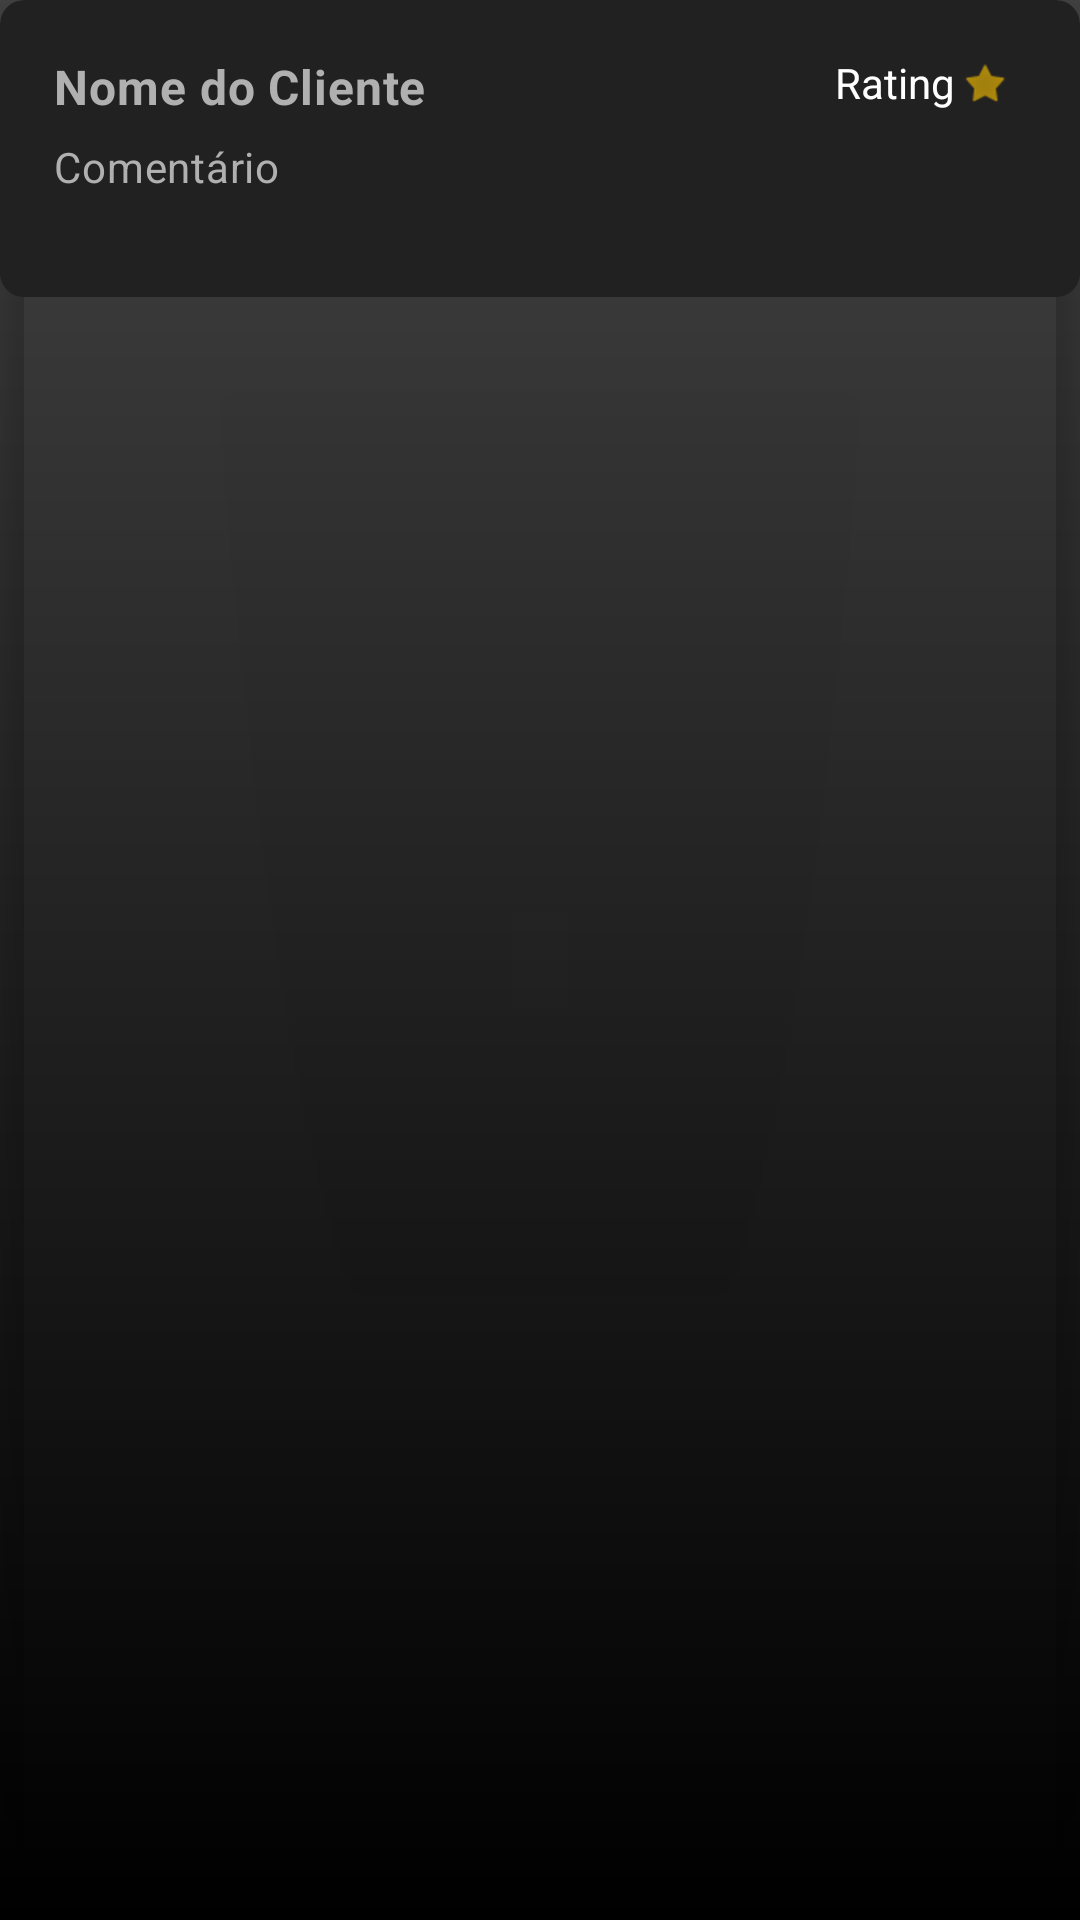

Android layout source for this screen:
<!-- AndroidManifest.xml: application theme Theme.BarberApp -->
<!-- res/layout/fragment_comment_item.xml -->
<?xml version="1.0" encoding="utf-8"?>
<androidx.cardview.widget.CardView
    xmlns:android="http://schemas.android.com/apk/res/android"
    xmlns:app="http://schemas.android.com/apk/res-auto"
    xmlns:tools="http://schemas.android.com/tools"
    android:layout_width="match_parent"
    android:layout_height="wrap_content"
    android:layout_margin="10dp"
    app:cardElevation="6dp"
    app:cardCornerRadius="8dp"
    app:cardBackgroundColor="@android:color/transparent"> 


    <androidx.constraintlayout.widget.ConstraintLayout
        android:id="@+id/item_container"
        android:layout_width="match_parent"
        android:layout_height="99dp"
        android:background="@drawable/item_default_background"
        android:padding="18dp">

        <TextView
            android:id="@+id/comment"
            style="@style/TextStyle.Body"
            android:layout_width="352dp"
            android:layout_height="35dp"
            android:text="Comentário"
            app:layout_constraintBottom_toBottomOf="parent"
            app:layout_constraintEnd_toEndOf="parent"
            app:layout_constraintHorizontal_bias="0.0"
            app:layout_constraintStart_toStartOf="parent"
            app:layout_constraintTop_toTopOf="parent"
            app:layout_constraintVertical_bias="1.0" />

        <TextView
            android:id="@+id/clientName"
            style="@style/TextStyle.Body"
            android:layout_width="wrap_content"
            android:layout_height="wrap_content"
            android:text="Nome do Cliente"
            android:textSize="16sp"
            android:textStyle="bold"
            app:layout_constraintBottom_toBottomOf="parent"
            app:layout_constraintEnd_toEndOf="parent"
            app:layout_constraintHorizontal_bias="0.0"
            app:layout_constraintStart_toStartOf="parent"
            app:layout_constraintTop_toTopOf="parent"
            app:layout_constraintVertical_bias="0.0" />

        <TextView
            android:id="@+id/rating"
            android:layout_width="wrap_content"
            android:layout_height="wrap_content"
            android:text="Rating"
            android:textColor="#FFFFFF"
            app:layout_constraintBottom_toBottomOf="parent"
            app:layout_constraintEnd_toEndOf="parent"
            app:layout_constraintHorizontal_bias="0.917"
            app:layout_constraintStart_toStartOf="parent"
            app:layout_constraintTop_toTopOf="parent"
            app:layout_constraintVertical_bias="0.0" />

        <ImageView
            android:id="@+id/imageView3"
            android:layout_width="20dp"
            android:layout_height="20dp"
            android:tint="#F6BE00"
            app:layout_constraintBottom_toBottomOf="parent"
            app:layout_constraintEnd_toEndOf="parent"
            app:layout_constraintHorizontal_bias="0.988"
            app:layout_constraintStart_toStartOf="parent"
            app:layout_constraintTop_toTopOf="parent"
            app:layout_constraintVertical_bias="0.0"
            app:srcCompat="@android:drawable/star_off" />


    </androidx.constraintlayout.widget.ConstraintLayout>

</androidx.cardview.widget.CardView>
<!-- resources referenced by this layout -->
<resources>
  <!-- drawable item_default_background (drawable) -->
  <?xml version="1.0" encoding="utf-8"?>
  <selector xmlns:android="http://schemas.android.com/apk/res/android">
      <item android:state_selected="true">
          <shape android:shape="rectangle">
              <solid android:color="#212121" />
              <stroke android:width="4dp" android:color="#F6BE00" /> 
              <corners android:radius="8dp" />
          </shape>
      </item>
      <item>
          <shape android:shape="rectangle">
              <solid android:color="#212121" />
              <stroke android:width="0dp" android:color="#00000000" /> 
              <corners android:radius="8dp" />
          </shape>
      </item>
  </selector>
  <style name="TextStyle.Body" parent="TextAppearance.Material3.BodyMedium">
          <item name="android:textColor">@color/colorButtonDisabledText</item> 
          <item name="android:textSize">14sp</item> 
          <item name="android:textStyle">normal</item> 
      </style>
  <style name="Theme.BarberApp" parent="Base.Theme.BarberApp" />
  <color name="colorButtonDisabledText">#B0B0B0</color>
  <style name="Base.Theme.BarberApp" parent="Theme.Material3.DayNight.NoActionBar">
          
          <item name="android:windowBackground">@drawable/gradient_bg</item>
  
          
          <item name="android:textColorPrimary">@color/colorText
          </item> 
          <item name="android:textColorSecondary">@color/colorText
          </item> 
          <item name="android:textColorHint">@color/colorText
          </item> 
  
          
          <item name="buttonStyle">@style/ButtonStyle</item> 
  
          
          <item name="android:statusBarColor">@color/colorBackground</item>
      </style>
  <!-- drawable gradient_bg (drawable) -->
  <?xml version="1.0" encoding="utf-8"?>
      <shape xmlns:android="http://schemas.android.com/apk/res/android"
          android:shape="rectangle">
          <gradient
              android:startColor="#000"
              android:endColor="#434343"
              android:angle="90" />
      </shape>
  <color name="colorText">#F6BE00</color>
  <style name="ButtonStyle" parent="Widget.Material3.Button">
          <item name="android:backgroundTint">@color/colorButtonBackground</item> 
          <item name="android:textColor">@color/colorButtonText</item> 
          <item name="cornerRadius">5dp</item>
      </style>
  <color name="colorBackground">#000000</color>
  <color name="colorButtonBackground">#F6BE00</color>
  <color name="colorButtonText">#000000</color>
</resources>
